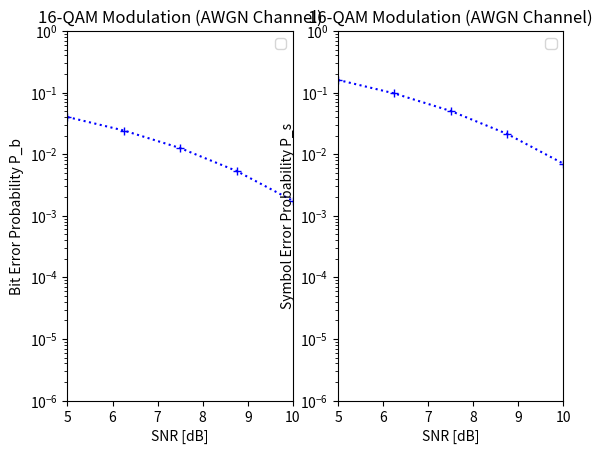

Reproduce this figure in Python.
import numpy as np
import matplotlib.pyplot as plt
from scipy.special import erfc

qam = 16

ebno = np.logspace(0.5, 1.0, 5)  # 1.2, 12
snr = 10 * np.log10(ebno)

K = np.sqrt(qam)  # 4
M = 2 ** K
Pm = (1 - 1 / np.sqrt(M)) * erfc(np.sqrt(3 / 2 / (M - 1) * K * ebno))
Ps_qam = 1 - (1 - Pm) ** 2
Pb_qam = Ps_qam / K


if __name__ == "__main__":
    plt.subplot(1,2,1)
    plt.semilogy(snr, Pb_qam, ':b+')
    plt.legend()
    plt.axis([min(snr), max(snr), 1e-6, 1])
    plt.title('16-QAM Modulation (AWGN Channel)')
    plt.xlabel('SNR [dB]')
    plt.ylabel('Bit Error Probability P_b')

    plt.subplot(1,2,2)
    plt.semilogy(snr, Ps_qam, ':b+')
    plt.legend()
    plt.axis([min(snr), max(snr), 1e-6, 1])
    plt.title('16-QAM Modulation (AWGN Channel)')
    plt.xlabel('SNR [dB]')
    plt.ylabel('Symbol Error Probability P_s')

    plt.show()

    print(snr)
    print(Pb_qam)